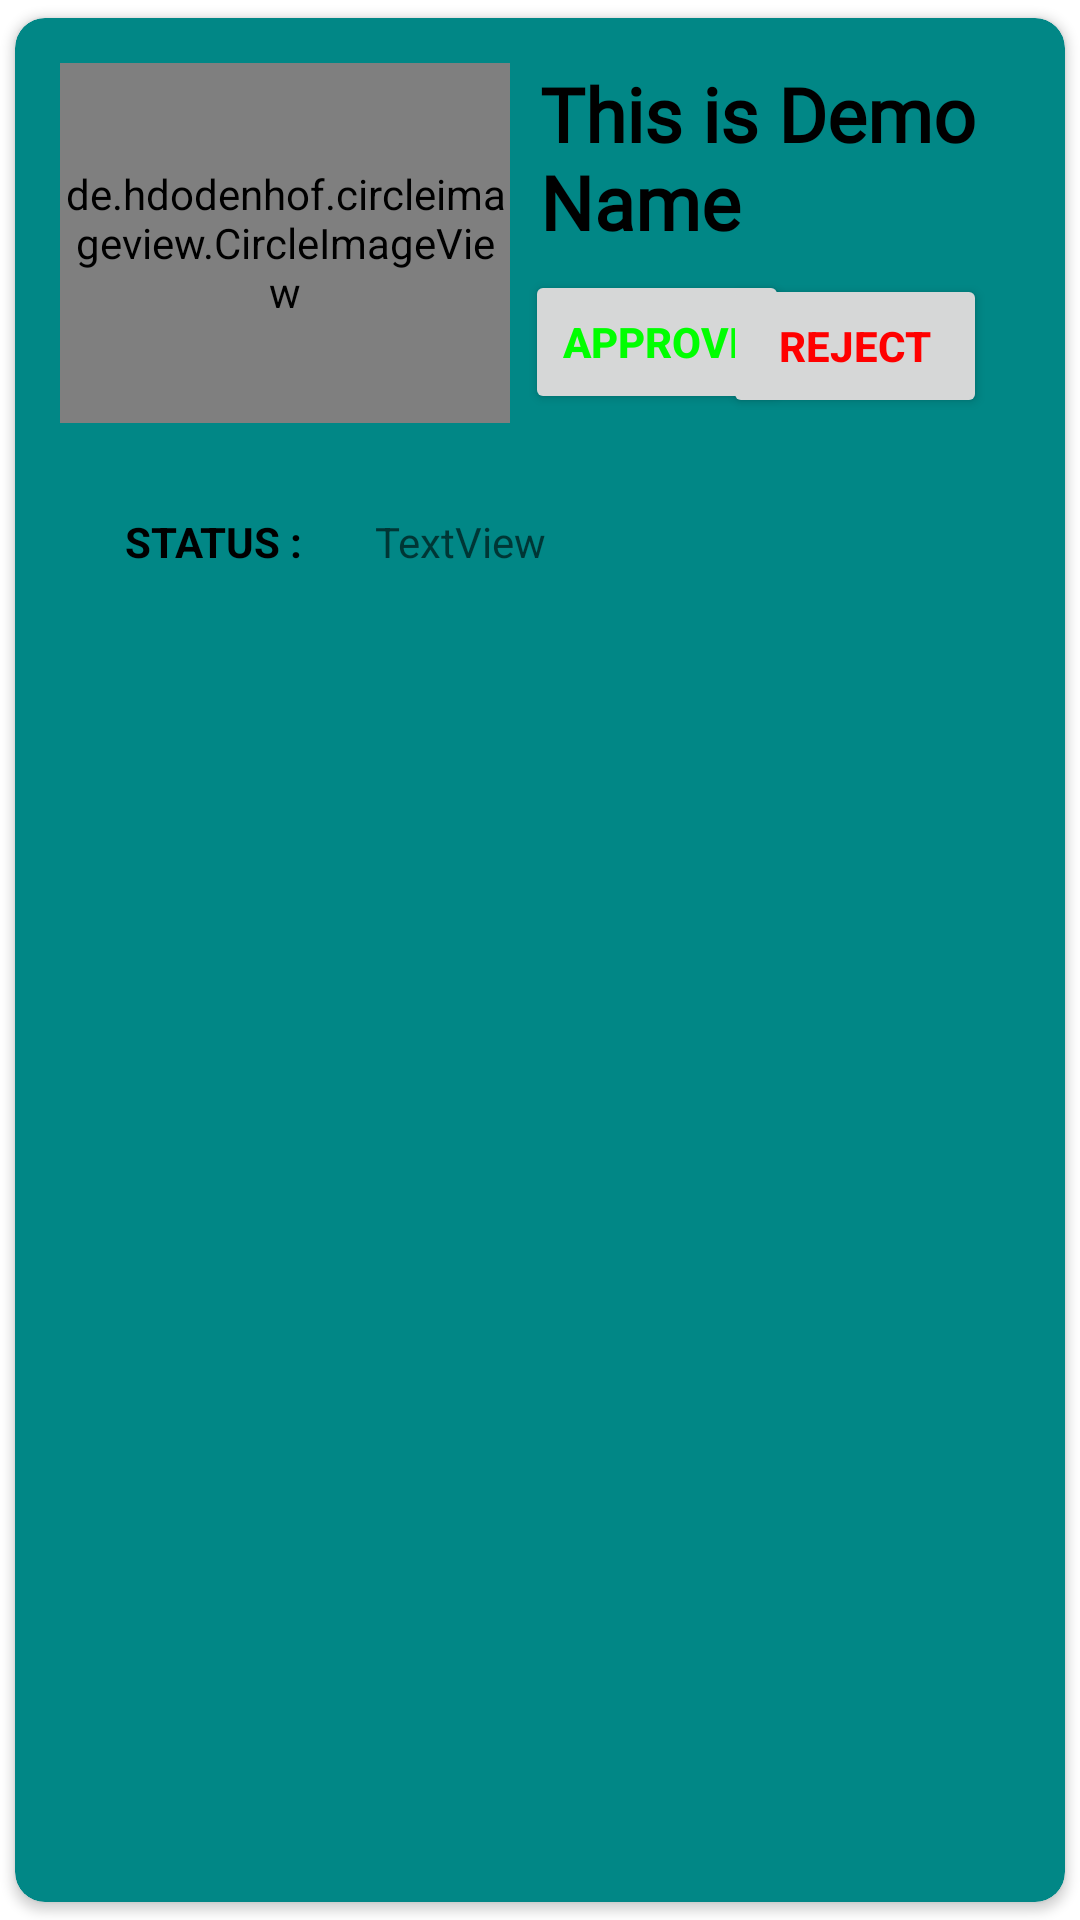

Here is an Android app screen rendered from its layout file. Give the layout XML and the strings, colors and styles it references.
<!-- AndroidManifest.xml: application theme Theme.OOP_project -->
<!-- res/layout/adminrowdesign.xml -->
<?xml version="1.0" encoding="utf-8"?>
<androidx.cardview.widget.CardView xmlns:android="http://schemas.android.com/apk/res/android"
    xmlns:app="http://schemas.android.com/apk/res-auto"
    android:layout_width="wrap_content"
    android:layout_height="wrap_content"
    android:elevation="8dp"
    app:cardBackgroundColor="@color/teal_700"
    app:cardCornerRadius="10dp"
    app:cardUseCompatPadding="true">

    <RelativeLayout
        android:layout_width="match_parent"
        android:layout_height="wrap_content"
        android:padding="15dp">

        <de.hdodenhof.circleimageview.CircleImageView
            android:id="@+id/img1"
            android:layout_width="150dp"
            android:layout_height="120dp"
            android:src="@mipmap/ic_launcher" />

        <TextView
            android:id="@+id/nametext"
            android:layout_width="match_parent"
            android:layout_height="wrap_content"
            android:layout_marginLeft="10dp"
            android:layout_toRightOf="@id/img1"
            android:fontFamily="@font/aldrich"
            android:text="This is Demo Name"
            android:textColor="#000"
            android:textSize="25sp"
            android:textStyle="bold" />

        <Button
            android:id="@+id/approve"
            android:layout_width="wrap_content"
            android:layout_height="wrap_content"
            android:layout_alignBottom="@+id/img1"
            android:layout_marginStart="5dp"
            android:layout_marginBottom="3dp"
            android:layout_toEndOf="@+id/img1"
            android:text="APPROVE"
            android:textStyle="bold"
            android:textColor="#00FF00" />

        <Button
            android:id="@+id/reject"
            android:layout_width="wrap_content"
            android:layout_height="wrap_content"
            android:layout_below="@+id/approve"
            android:layout_alignParentEnd="true"
            android:layout_marginTop="-50dp"
            android:layout_marginEnd="11dp"
            android:layout_marginStart="10dp"
            android:text="REJECT"
            android:textStyle="bold"
            android:textColor="#FF0000"/>

        <TextView
            android:id="@+id/textView2"
            android:layout_width="wrap_content"
            android:layout_height="wrap_content"
            android:layout_below="@+id/approve"
            android:layout_marginTop="30dp"
            android:layout_marginEnd="24dp"
            android:layout_toStartOf="@+id/status"
            android:text="STATUS :"
            android:textStyle="bold"
            android:textColor="#000"
            />

        <TextView
            android:id="@+id/status"
            android:layout_width="wrap_content"
            android:layout_height="wrap_content"
            android:layout_below="@+id/img1"
            android:layout_alignParentEnd="true"
            android:layout_marginTop="30dp"
            android:layout_marginEnd="158dp"
            android:hint="TextView"
            android:textColor="#000"
            />


    </RelativeLayout>

</androidx.cardview.widget.CardView>
<!-- resources referenced by this layout -->
<resources>
  <color name="teal_700">#FF018786</color>
  <style name="Theme.OOP_project" parent="Theme.MaterialComponents.DayNight">
          
          <item name="colorPrimary">@color/teal_700</item>
          <item name="colorPrimaryVariant">@color/purple_700</item>
          <item name="colorOnPrimary">@color/white</item>
          
          <item name="colorSecondary">@color/teal_200</item>
          <item name="colorSecondaryVariant">@color/teal_700</item>
          <item name="colorOnSecondary">@color/black</item>
          
          <item name="android:statusBarColor" tools:targetApi="l">?attr/colorPrimaryVariant</item>
          
      </style>
  <color name="purple_700">#FF3700B3</color>
  <color name="white">#FFFFFFFF</color>
  <color name="teal_200">#FF03DAC5</color>
  <color name="black">#FF000000</color>
</resources>
